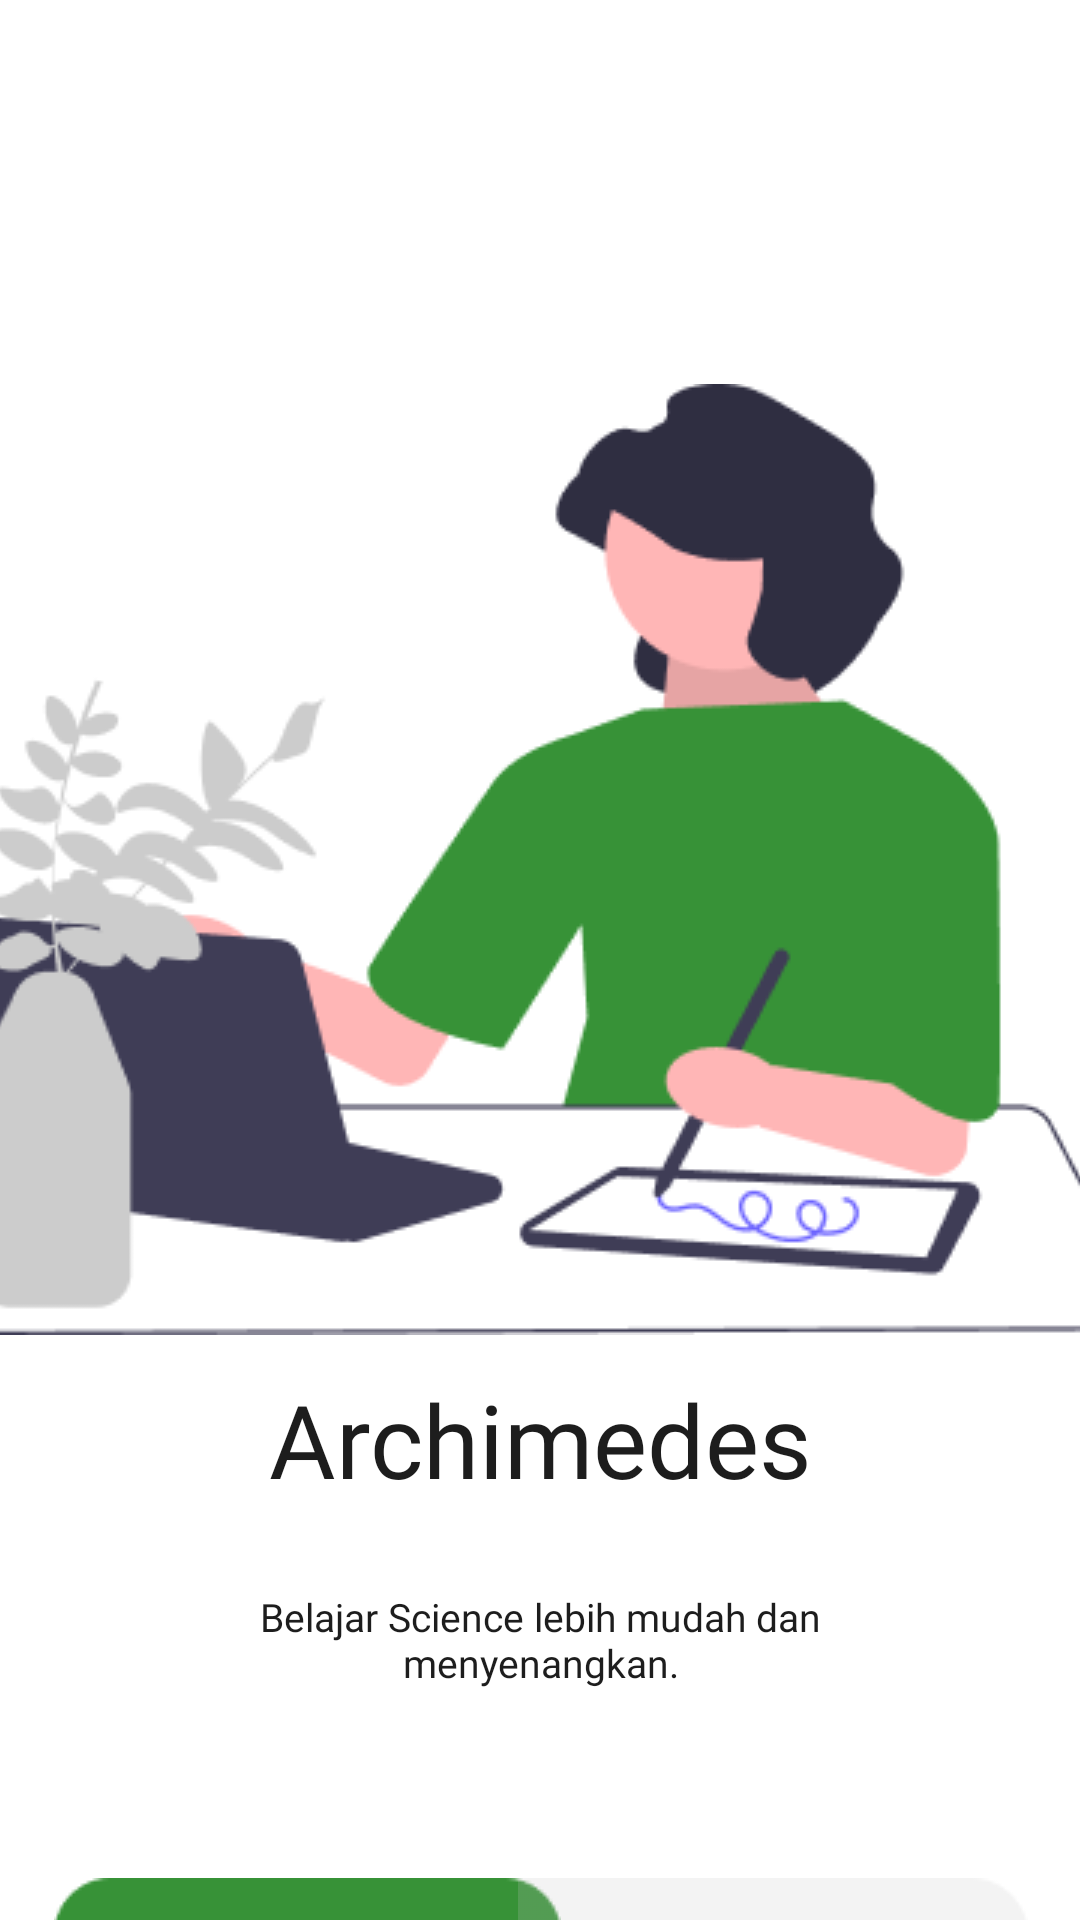

The Android layout XML behind this screen, and the referenced resources:
<!-- AndroidManifest.xml: application theme Theme.Tugas_akhir -->
<!-- res/layout/landing_page.xml -->
<?xml version="1.0" encoding="utf-8"?>
<androidx.constraintlayout.widget.ConstraintLayout xmlns:android="http://schemas.android.com/apk/res/android"
    xmlns:app="http://schemas.android.com/apk/res-auto"
    xmlns:tools="http://schemas.android.com/tools"
    android:layout_width="match_parent"
    android:layout_height="match_parent"
    android:background="@color/white">

    <ImageView
        android:id="@+id/landing_logo"
        android:layout_width="398dp"
        android:layout_height="317dp"
        android:layout_marginTop="128dp"
        android:background="@drawable/app_landinglogo"
        app:layout_constraintEnd_toEndOf="parent"
        app:layout_constraintStart_toStartOf="parent"
        app:layout_constraintTop_toTopOf="parent" />

    <TextView
        android:id="@+id/kata_judul"
        android:layout_width="207dp"
        android:layout_height="51dp"
        android:layout_gravity="center"
        android:layout_marginTop="12dp"
        android:text="Archimedes"
        android:textAlignment="center"
        android:textColor="@color/black"
        android:textSize="34sp"
        android:fontFamily="@font/pbold"
        app:layout_constraintEnd_toEndOf="parent"
        app:layout_constraintStart_toStartOf="parent"
        app:layout_constraintTop_toBottomOf="@+id/landing_logo" />

    <TextView
        android:id="@+id/kata_resep"
        android:layout_width="212dp"
        android:layout_height="40dp"
        android:layout_gravity="center"
        android:layout_marginTop="22dp"
        android:text="Belajar Science lebih mudah dan menyenangkan."
        android:textAlignment="center"
        android:textColor="@color/black"
        android:textSize="13sp"
        android:fontFamily="@font/pregular"
        app:layout_constraintEnd_toEndOf="parent"
        app:layout_constraintStart_toStartOf="parent"
        app:layout_constraintTop_toBottomOf="@+id/kata_judul" />

    <Button
        android:id="@+id/daftar"
        android:layout_width="169dp"
        android:layout_height="55dp"
        android:layout_marginStart="52dp"
        android:layout_marginTop="56dp"
        android:layout_marginEnd="207dp"
        android:background="@drawable/app_daftar"
        app:layout_constraintEnd_toEndOf="parent"
        app:layout_constraintStart_toStartOf="parent"
        app:layout_constraintTop_toBottomOf="@+id/kata_resep" />

    <Button
        android:id="@+id/masuk"
        android:layout_width="170dp"
        android:layout_height="55dp"
        android:layout_marginStart="207dp"
        android:layout_marginEnd="52dp"
        android:background="@drawable/app_masuk"
        app:layout_constraintEnd_toEndOf="parent"
        app:layout_constraintStart_toStartOf="parent"
        app:layout_constraintTop_toTopOf="@+id/daftar" />

</androidx.constraintlayout.widget.ConstraintLayout>
<!-- resources referenced by this layout -->
<resources>
  <color name="black">#1d1d1d</color>
  <color name="white">#ffffff</color>
  <!-- drawable app_daftar: png bitmap (drawable, 1752 bytes) -->
  <!-- drawable app_landinglogo: png bitmap (drawable-v24, 18004 bytes) -->
  <!-- drawable app_masuk: png bitmap (drawable-v24, 1803 bytes) -->
  <style name="Theme.Tugas_akhir" parent="Theme.AppCompat.Light.NoActionBar">
          
          <item name="colorPrimary">@color/purple_500</item>
          <item name="colorPrimaryVariant">@color/purple_700</item>
          <item name="colorOnPrimary">@color/white</item>
          
          <item name="colorSecondary">@color/teal_200</item>
          <item name="colorSecondaryVariant">@color/teal_700</item>
          <item name="colorOnSecondary">@color/black</item>
          
          <item name="android:statusBarColor" tools:targetApi="l">?attr/colorPrimaryVariant</item>
          
      </style>
  <color name="purple_500">#FF6200EE</color>
  <color name="purple_700">#FF3700B3</color>
  <color name="teal_200">#FF03DAC5</color>
  <color name="teal_700">#FF018786</color>
</resources>
